Dataset: Herbs (GitHub, pegasis470/Herbs). Classes: belimbing wuluh, jambu biji, jeruk nipis, kemangi, lidah buaya, nangka, pandan, pepaya, seledri, sirih.

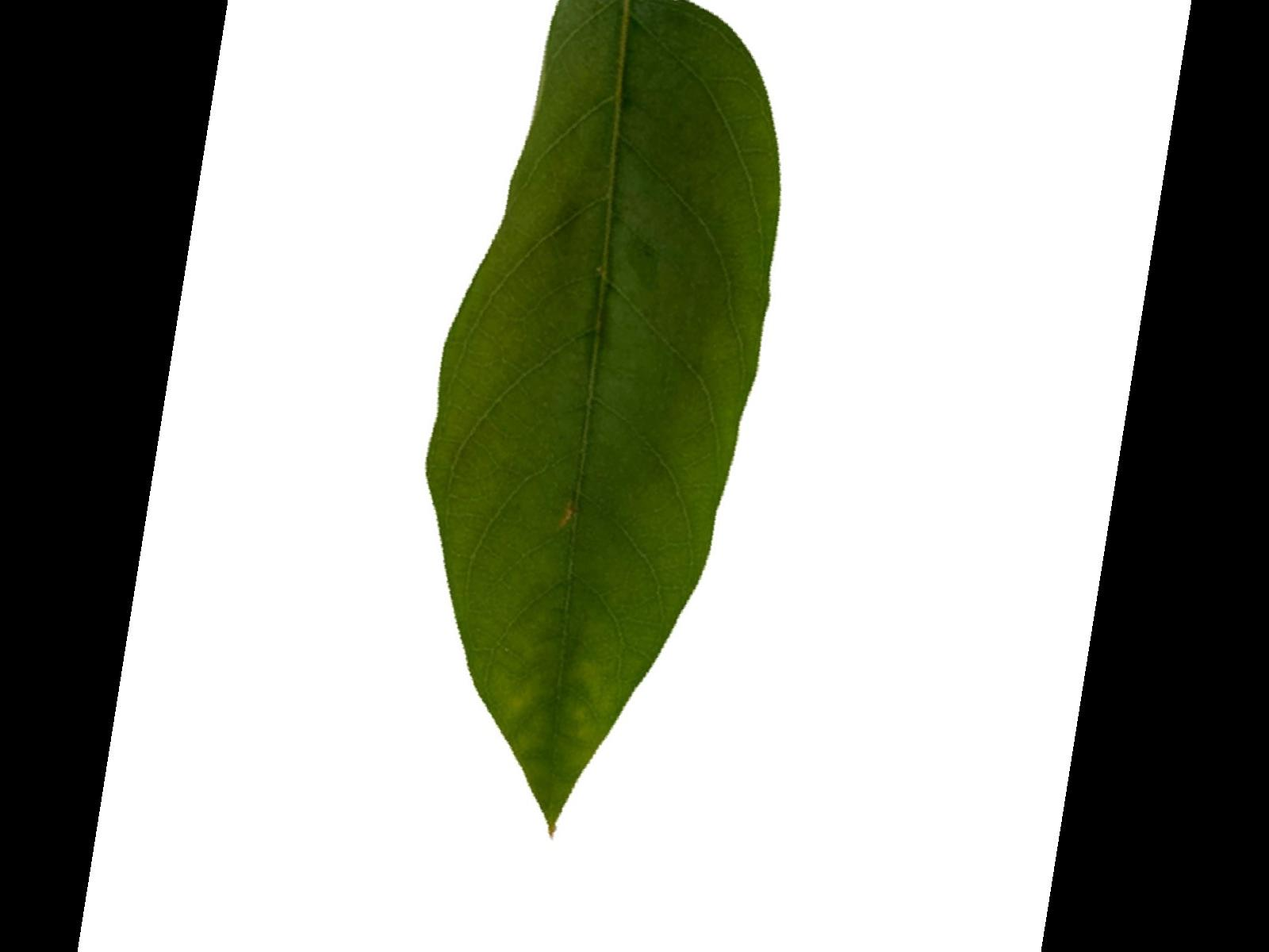
Label: belimbing wuluh

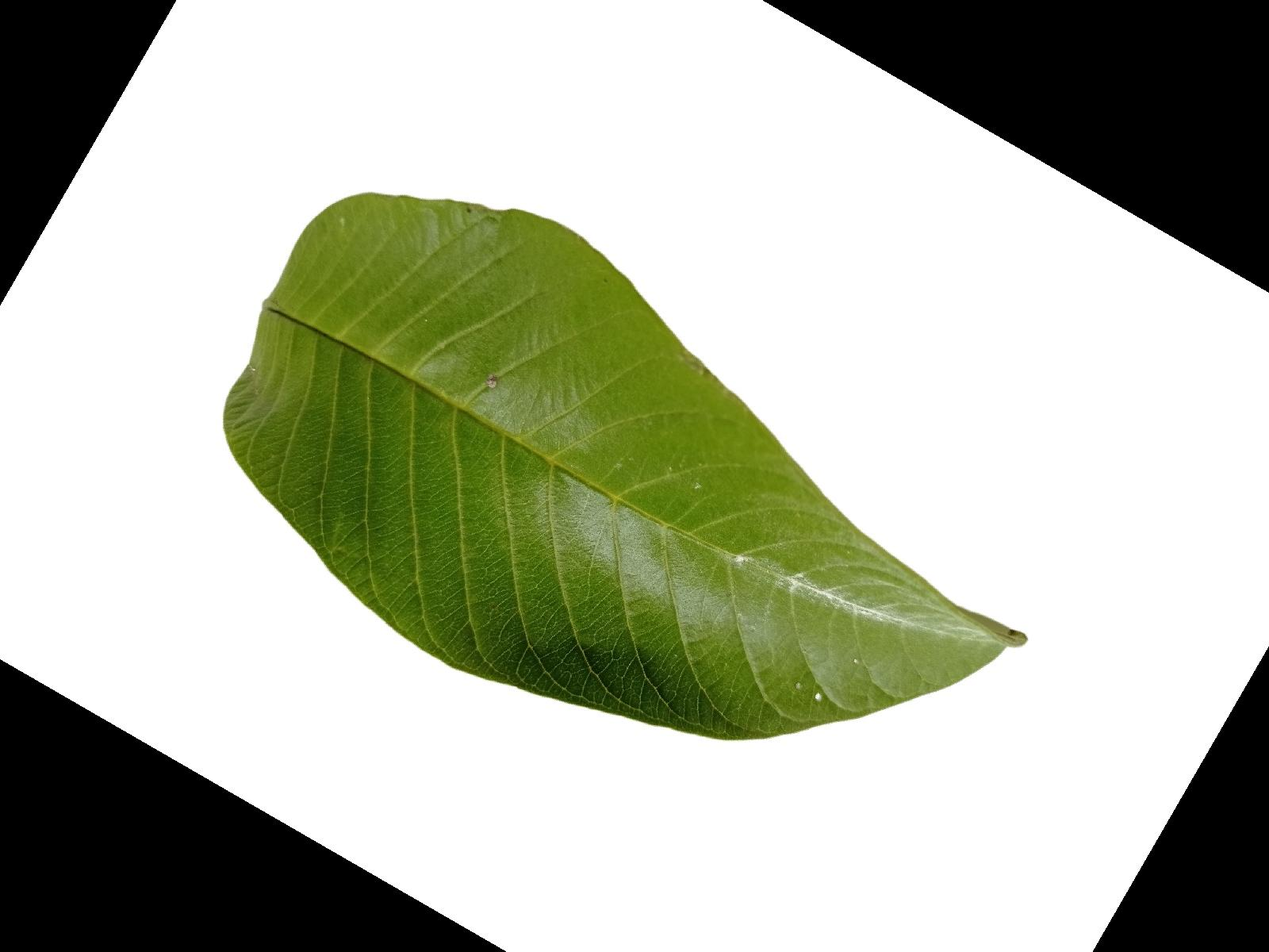
Label: jambu biji

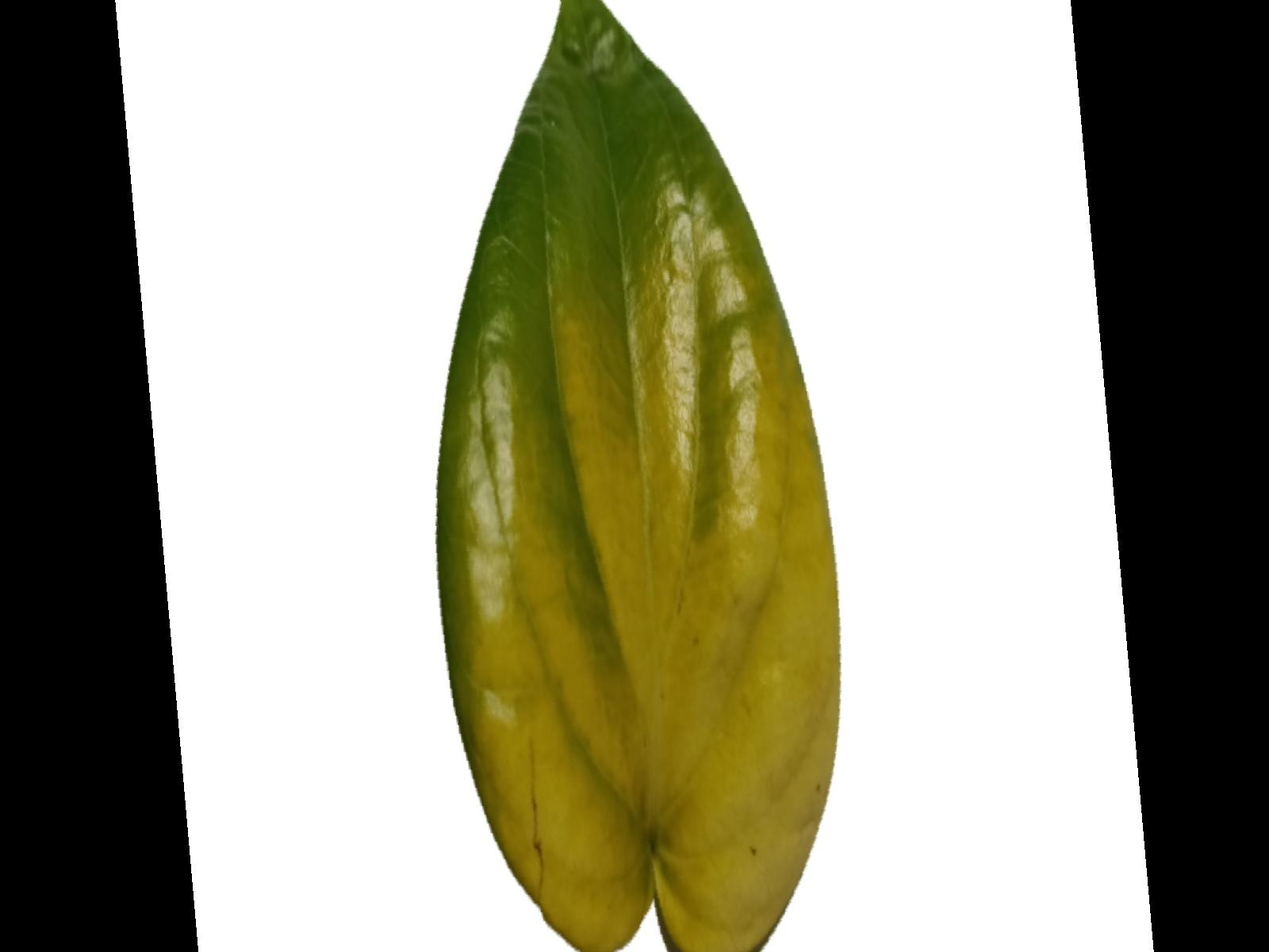
Label: sirih

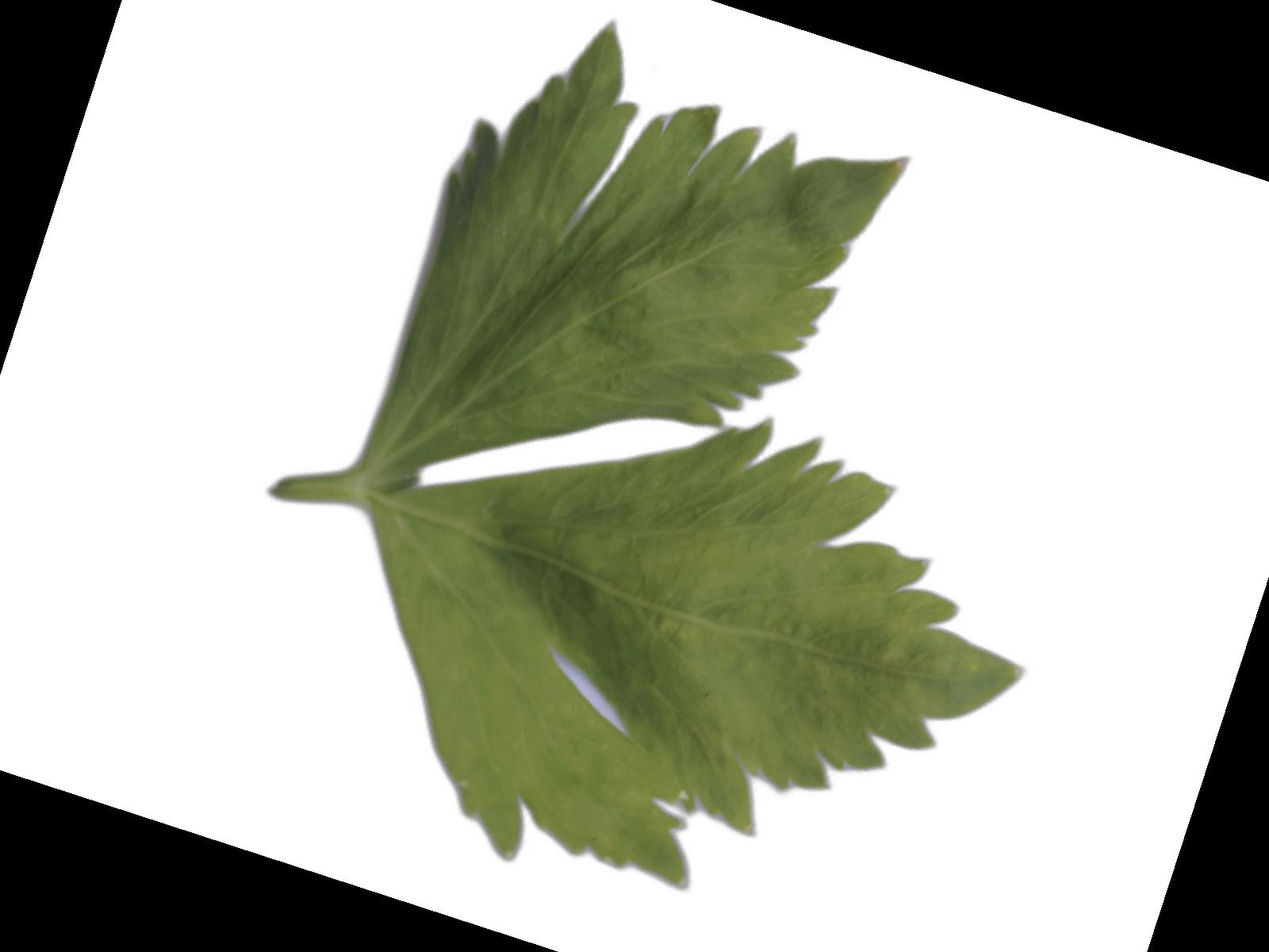
Label: seledri

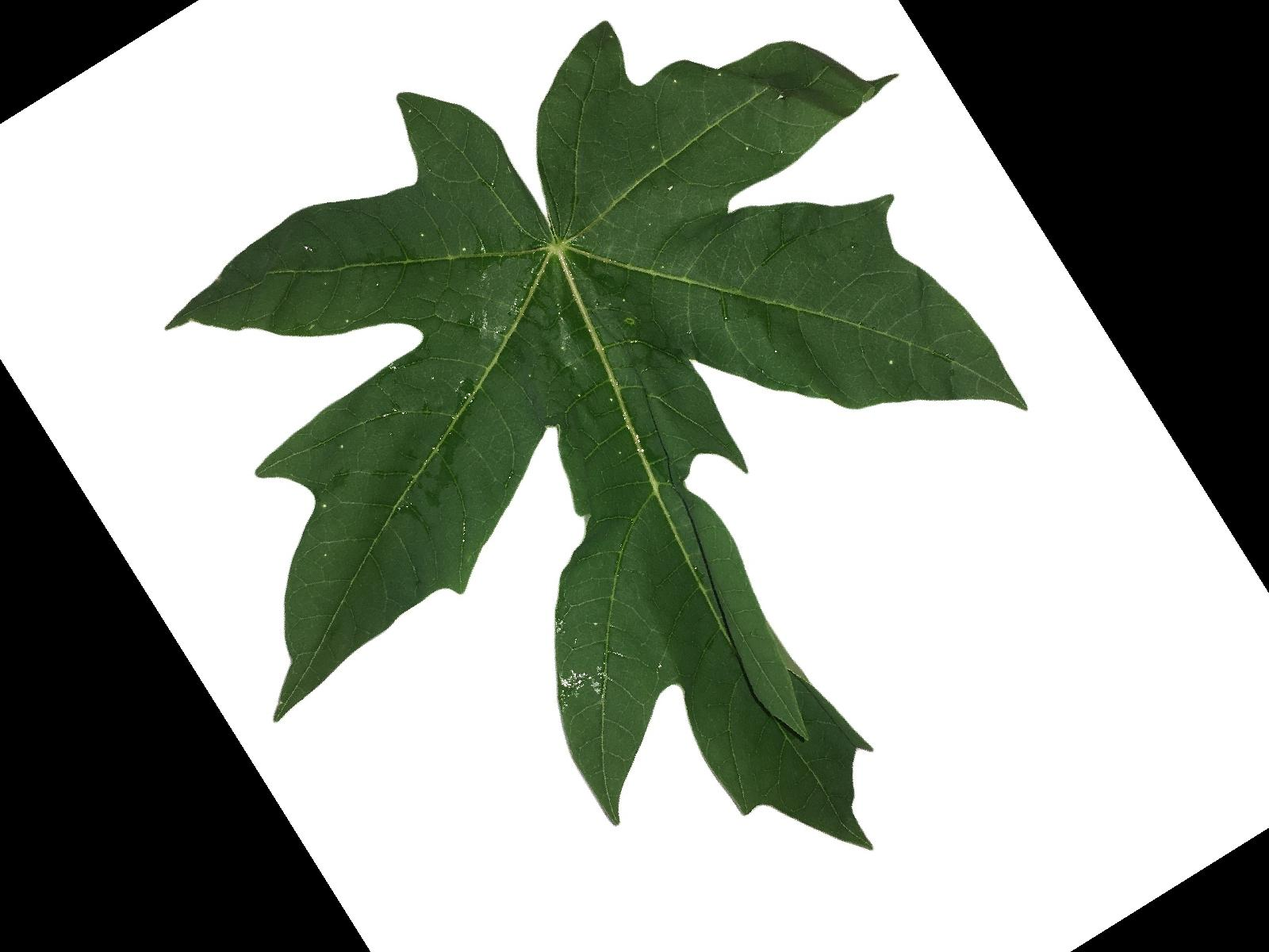
Label: pepaya

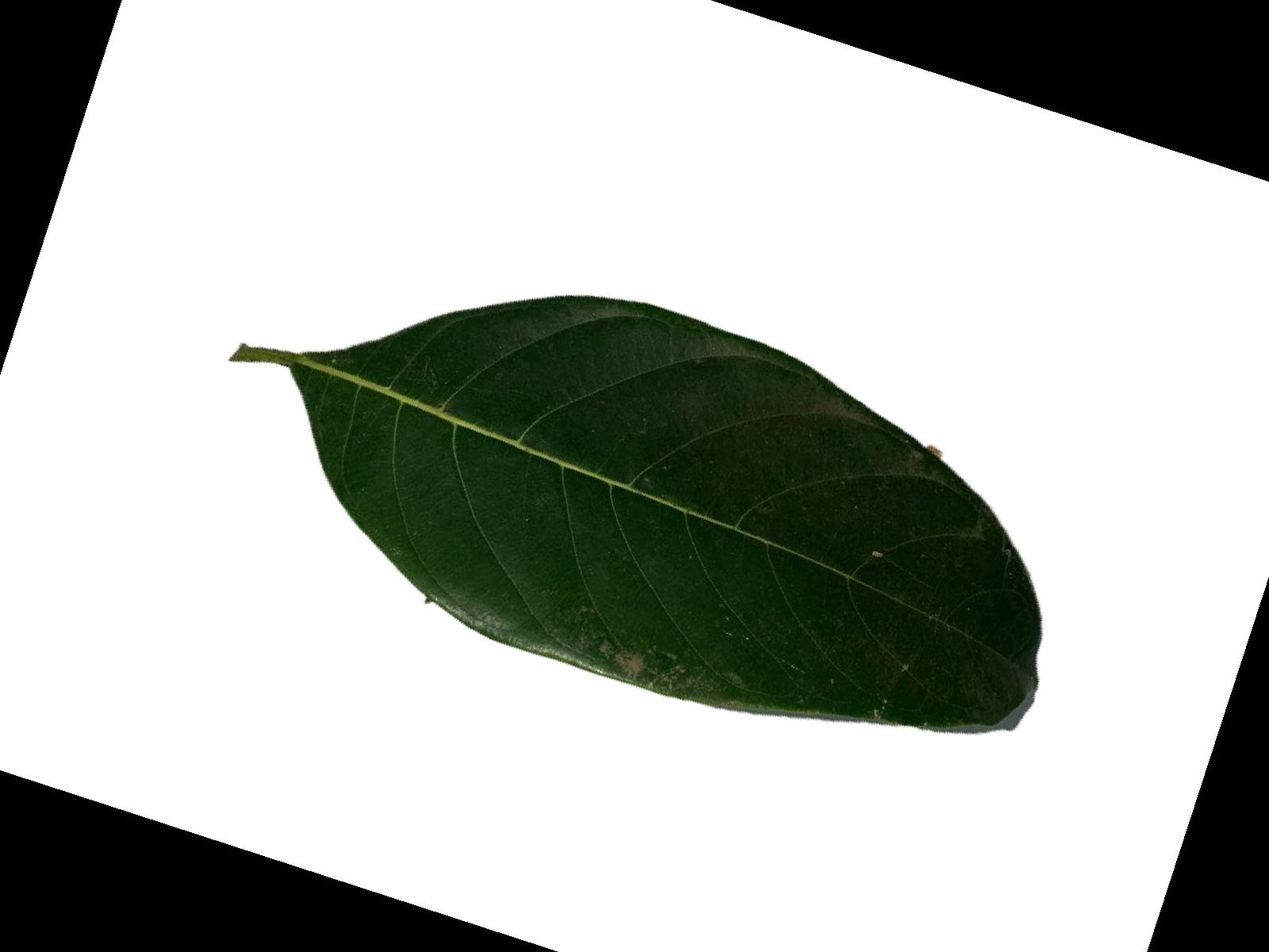
Label: nangka
